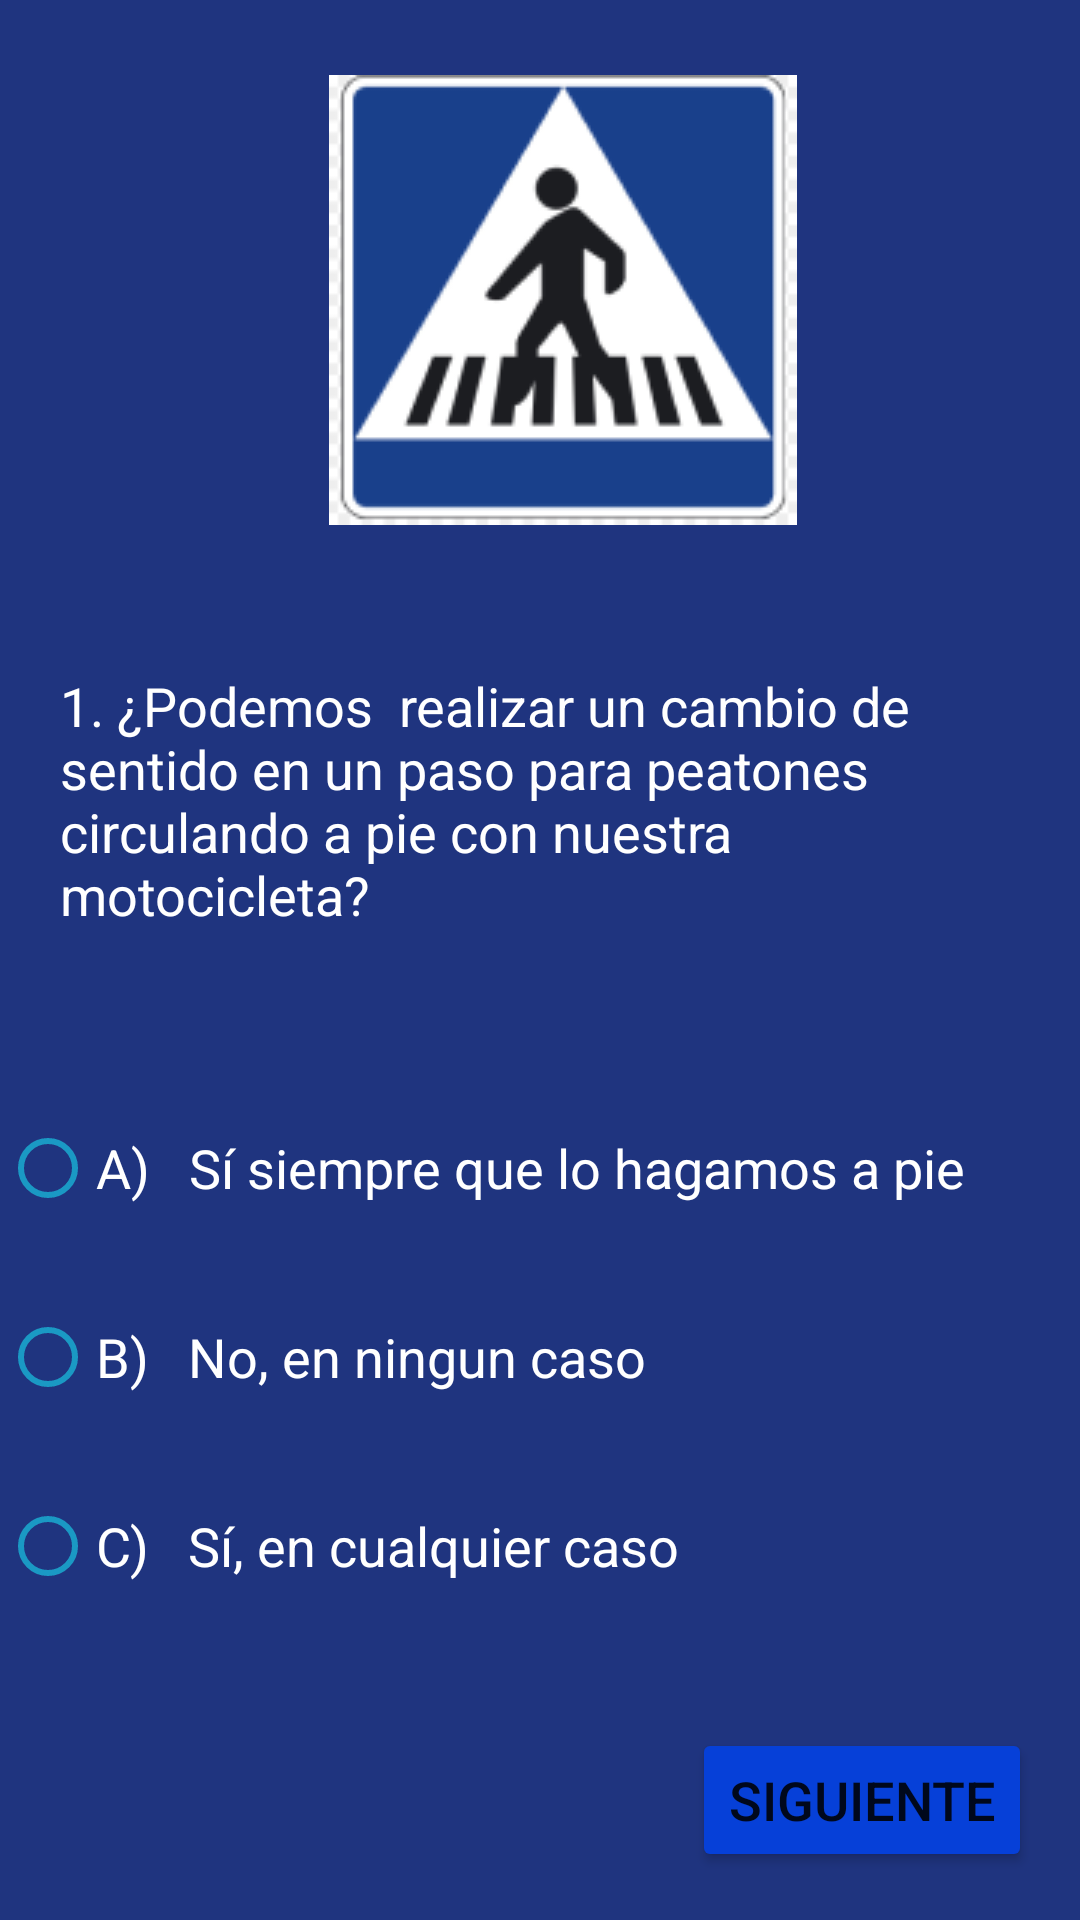

Reconstruct the res/layout file that produces this screen, plus the resources it refers to.
<!-- AndroidManifest.xml: application theme Theme.ProyectoM07IziMoto -->
<!-- res/layout/fragment_test_senalizacion.xml -->
<?xml version="1.0" encoding="utf-8"?>
<androidx.constraintlayout.widget.ConstraintLayout xmlns:android="http://schemas.android.com/apk/res/android"
    xmlns:app="http://schemas.android.com/apk/res-auto"
    xmlns:tools="http://schemas.android.com/tools"
    android:layout_width="match_parent"
    android:layout_height="match_parent"
    tools:context=".TestSenalizacionFragment"
    android:background="#1F347F">




    <ImageView
        android:id="@+id/imageView5"
        android:layout_width="wrap_content"
        android:layout_height="wrap_content"
        android:layout_margin="25dp"
        android:layout_marginTop="76dp"
        android:src="@drawable/logosenalizacion"
        app:layout_constraintEnd_toEndOf="parent"
        app:layout_constraintHorizontal_bias="0.55"
        app:layout_constraintStart_toStartOf="parent"
        app:layout_constraintTop_toTopOf="parent" />


    <TextView
        android:id="@+id/textView6"
        android:layout_width="match_parent"
        android:layout_height="wrap_content"
        android:layout_marginLeft="20dp"
        android:layout_marginTop="48dp"
        android:layout_marginRight="20dp"
        android:text="1. ¿Podemos  realizar un cambio de sentido en un paso para peatones circulando a pie con nuestra motocicleta?"
        android:textColor="#FFFFFF"
        android:textSize="18sp"
        app:layout_constraintBottom_toTopOf="@+id/senales"
        app:layout_constraintEnd_toEndOf="parent"
        app:layout_constraintHorizontal_bias="0.825"
        app:layout_constraintStart_toStartOf="parent"
        app:layout_constraintTop_toBottomOf="@+id/imageView5"
        app:layout_constraintVertical_bias="0.615" />

    <RadioGroup
        android:layout_width="match_parent"
        android:layout_height="wrap_content"
        android:layout_marginTop="40dp"
        android:orientation="vertical"
        app:layout_constraintTop_toBottomOf="@+id/textView6"
        tools:layout_editor_absoluteX="0dp">


        <RadioButton
            android:id="@+id/weeklyRadioBtn"
            android:layout_width="match_parent"
            android:layout_height="match_parent"
            android:layout_marginTop="15dp"
            android:layout_weight="1"
            android:buttonTint="#1A99C4"
            android:text="A)   Sí siempre que lo hagamos a pie"
            android:textColor="#FFFFFF"
            android:textSize="18sp" />


        <RadioButton
            android:id="@+id/weeklyRadioBtn2"
            android:layout_width="match_parent"
            android:layout_height="match_parent"
            android:layout_marginTop="15dp"

            android:layout_weight="1"
            android:buttonTint="#1A99C4"
            android:text="B)   No, en ningun caso "
            android:textColor="#FFFFFF"
            android:textSize="18sp"/>

        <RadioButton
            android:id="@+id/weeklyRadioBtn3"
            android:layout_width="match_parent"
            android:layout_height="match_parent"
            android:layout_marginTop="15dp"
            android:layout_weight="1"
            android:buttonTint="#1A99C4"
            android:text="C)   Sí, en cualquier caso"
            android:textColor="#FFFFFF"
            android:textSize="18sp"/>
    </RadioGroup>

    <Button
        android:id="@+id/button4"
        android:layout_width="wrap_content"
        android:layout_height="wrap_content"
        android:layout_marginEnd="16dp"
        android:layout_marginBottom="16dp"
        android:text="Siguiente"
        android:textSize="18sp"
        app:backgroundTint="#0640D8"
        app:layout_constraintBottom_toBottomOf="parent"
        app:layout_constraintEnd_toEndOf="parent" />


</androidx.constraintlayout.widget.ConstraintLayout>
<!-- resources referenced by this layout -->
<resources>
  <!-- drawable logosenalizacion: png bitmap (drawable, 9808 bytes) -->
  <style name="Theme.ProyectoM07IziMoto" parent="Theme.MaterialComponents.DayNight.NoActionBar">
          
          <item name="colorPrimary">@color/purple_500</item>
          <item name="colorPrimaryVariant">@color/purple_700</item>
          <item name="colorOnPrimary">@color/white</item>
          
          <item name="colorSecondary">@color/teal_200</item>
          <item name="colorSecondaryVariant">@color/teal_700</item>
          <item name="colorOnSecondary">@color/black</item>
          
          <item name="android:statusBarColor" tools:targetApi="l">?attr/colorPrimaryVariant</item>
          
          <item name="windowActionBar">false</item>
          <item name="windowNoTitle">true</item>
      </style>
  <!-- not gathered from this repository: default colours our renderer supplied (Android Studio template values) -->
  <color name="purple_500">#FF6200EE</color>
  <color name="purple_700">#FF3700B3</color>
  <color name="teal_200">#FF03DAC5</color>
  <color name="teal_700">#FF018786</color>
  <color name="black">#FF000000</color>
  <color name="white">#FFFFFFFF</color>
</resources>
